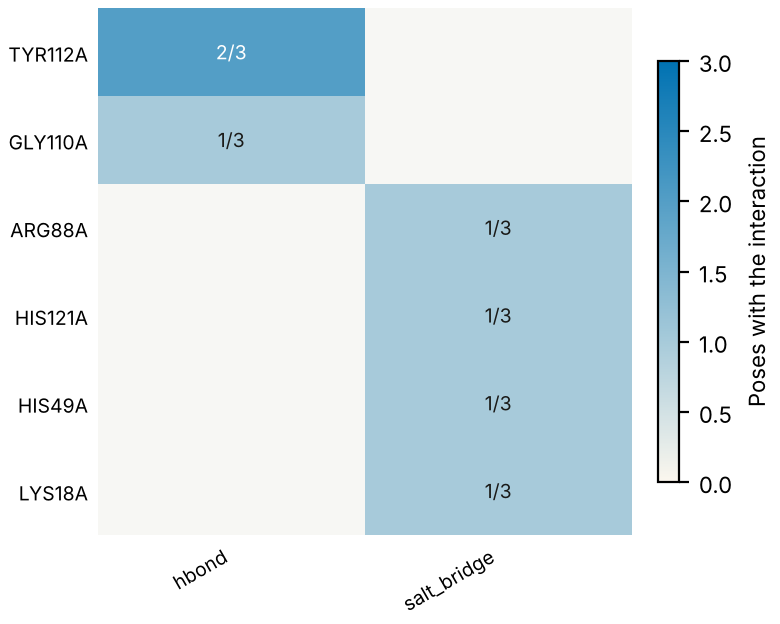

The table this chart was drawn from, first rows:
residue, type, poses, of, distance_A
TYR112A, hbond, 2, 3, 3.02
GLY110A, hbond, 1, 3, 3.3
ARG88A, salt_bridge, 1, 3, 4.54
HIS121A, salt_bridge, 1, 3, 5.0
HIS49A, salt_bridge, 1, 3, 5.3
LYS18A, salt_bridge, 1, 3, 3.97
